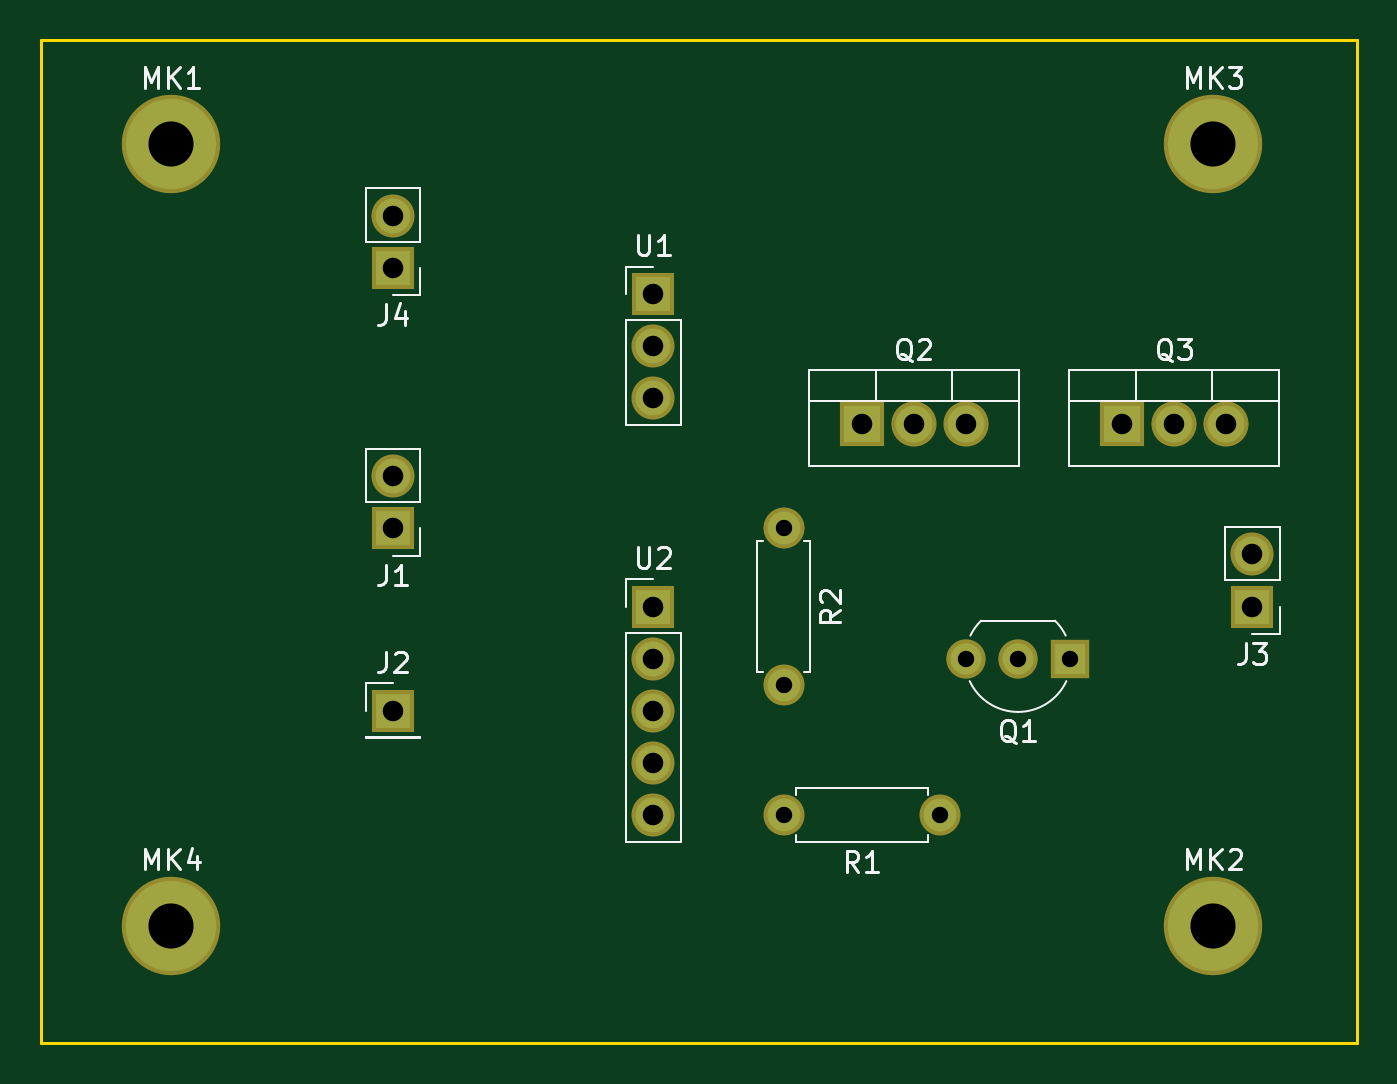
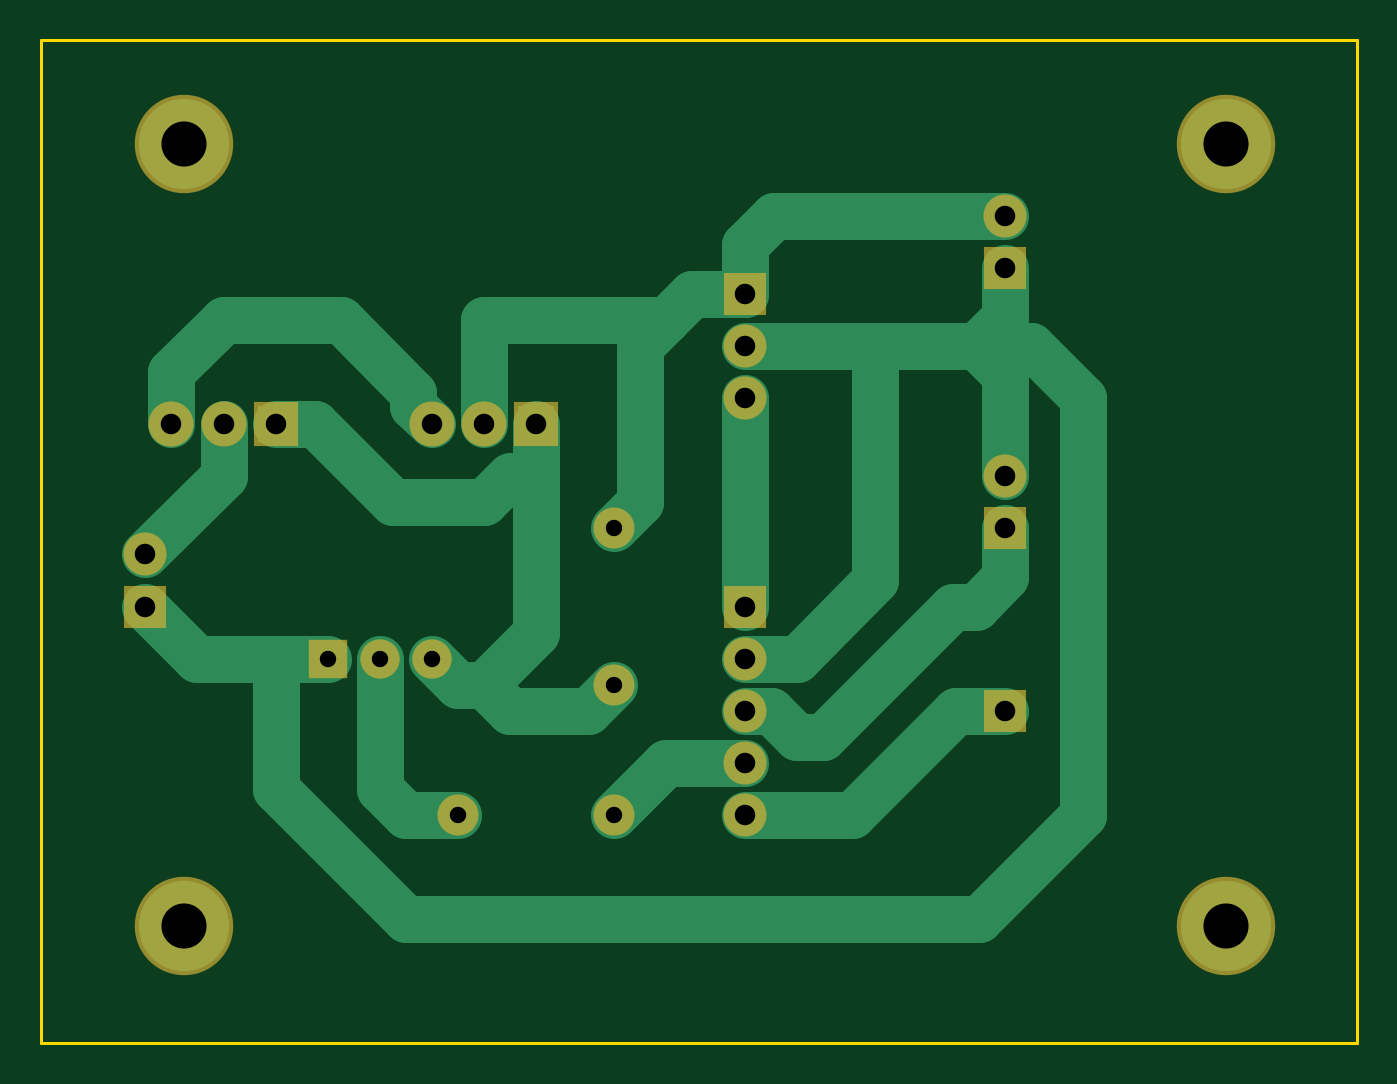
Circuit board: 11 layer files. Board 64.1 x 48.9 mm.
- bottom_copper: resetter-B.Cu.gbr (7434 bytes)
- bottom_mask: resetter-B.Mask.gbr (2060 bytes)
- paste: resetter-B.Paste.gbr (538 bytes)
- bottom_silk: resetter-B.SilkS.gbr (539 bytes)
- outline: resetter-Edge.Cuts.gbr (773 bytes)
- top_copper: resetter-F.Cu.gbr (3665 bytes)
- top_mask: resetter-F.Mask.gbr (2060 bytes)
- paste: resetter-F.Paste.gbr (538 bytes)
- top_silk: resetter-F.SilkS.gbr (12181 bytes)
- drill: resetter-NPTH.drl (162 bytes)
- drill: resetter-PTH.drl (669 bytes)

=== bottom_copper: resetter-B.Cu.gbr (7434 bytes, source omitted) ===
=== bottom_mask: resetter-B.Mask.gbr ===
G04 #@! TF.GenerationSoftware,KiCad,Pcbnew,5.0.0-fee4fd1~65~ubuntu17.10.1*
G04 #@! TF.CreationDate,2018-12-28T18:32:25-05:00*
G04 #@! TF.ProjectId,resetter,72657365747465722E6B696361645F70,rev?*
G04 #@! TF.SameCoordinates,Original*
G04 #@! TF.FileFunction,Soldermask,Bot*
G04 #@! TF.FilePolarity,Negative*
%FSLAX46Y46*%
G04 Gerber Fmt 4.6, Leading zero omitted, Abs format (unit mm)*
G04 Created by KiCad (PCBNEW 5.0.0-fee4fd1~65~ubuntu17.10.1) date Fri Dec 28 18:32:25 2018*
%MOMM*%
%LPD*%
G01*
G04 APERTURE LIST*
%ADD10O,2.100000X2.100000*%
%ADD11R,2.100000X2.100000*%
%ADD12O,2.200000X2.200000*%
%ADD13R,2.200000X2.200000*%
%ADD14O,2.000000X2.000000*%
%ADD15C,2.000000*%
%ADD16R,1.920000X1.920000*%
%ADD17C,1.920000*%
%ADD18C,4.800000*%
G04 APERTURE END LIST*
D10*
G04 #@! TO.C,J1*
X56515000Y-46037500D03*
D11*
X56515000Y-48577500D03*
G04 #@! TD*
G04 #@! TO.C,J2*
X56515000Y-57467500D03*
G04 #@! TD*
G04 #@! TO.C,J3*
X98425000Y-52387500D03*
D10*
X98425000Y-49847500D03*
G04 #@! TD*
G04 #@! TO.C,J4*
X56515000Y-33337500D03*
D11*
X56515000Y-35877500D03*
G04 #@! TD*
D12*
G04 #@! TO.C,Q2*
X84455000Y-43497500D03*
X81915000Y-43497500D03*
D13*
X79375000Y-43497500D03*
G04 #@! TD*
G04 #@! TO.C,Q3*
X92075000Y-43497500D03*
D12*
X94615000Y-43497500D03*
X97155000Y-43497500D03*
G04 #@! TD*
D14*
G04 #@! TO.C,R1*
X75565000Y-62547500D03*
D15*
X83185000Y-62547500D03*
G04 #@! TD*
G04 #@! TO.C,R2*
X75565000Y-48577500D03*
D14*
X75565000Y-56197500D03*
G04 #@! TD*
D10*
G04 #@! TO.C,U1*
X69215000Y-42227500D03*
X69215000Y-39687500D03*
D11*
X69215000Y-37147500D03*
G04 #@! TD*
D10*
G04 #@! TO.C,U2*
X69215000Y-62547500D03*
X69215000Y-60007500D03*
X69215000Y-57467500D03*
X69215000Y-54927500D03*
D11*
X69215000Y-52387500D03*
G04 #@! TD*
D16*
G04 #@! TO.C,Q1*
X89535000Y-54927500D03*
D17*
X84455000Y-54927500D03*
X86995000Y-54927500D03*
G04 #@! TD*
D18*
G04 #@! TO.C,MK1*
X45720000Y-29845000D03*
G04 #@! TD*
G04 #@! TO.C,MK2*
X96520000Y-67945000D03*
G04 #@! TD*
G04 #@! TO.C,MK3*
X96520000Y-29845000D03*
G04 #@! TD*
G04 #@! TO.C,MK4*
X45720000Y-67945000D03*
G04 #@! TD*
M02*

=== paste: resetter-B.Paste.gbr ===
G04 #@! TF.GenerationSoftware,KiCad,Pcbnew,5.0.0-fee4fd1~65~ubuntu17.10.1*
G04 #@! TF.CreationDate,2018-12-28T18:32:25-05:00*
G04 #@! TF.ProjectId,resetter,72657365747465722E6B696361645F70,rev?*
G04 #@! TF.SameCoordinates,Original*
G04 #@! TF.FileFunction,Paste,Bot*
G04 #@! TF.FilePolarity,Positive*
%FSLAX46Y46*%
G04 Gerber Fmt 4.6, Leading zero omitted, Abs format (unit mm)*
G04 Created by KiCad (PCBNEW 5.0.0-fee4fd1~65~ubuntu17.10.1) date Fri Dec 28 18:32:25 2018*
%MOMM*%
%LPD*%
G01*
G04 APERTURE LIST*
G04 APERTURE END LIST*
M02*

=== bottom_silk: resetter-B.SilkS.gbr ===
G04 #@! TF.GenerationSoftware,KiCad,Pcbnew,5.0.0-fee4fd1~65~ubuntu17.10.1*
G04 #@! TF.CreationDate,2018-12-28T18:32:25-05:00*
G04 #@! TF.ProjectId,resetter,72657365747465722E6B696361645F70,rev?*
G04 #@! TF.SameCoordinates,Original*
G04 #@! TF.FileFunction,Legend,Bot*
G04 #@! TF.FilePolarity,Positive*
%FSLAX46Y46*%
G04 Gerber Fmt 4.6, Leading zero omitted, Abs format (unit mm)*
G04 Created by KiCad (PCBNEW 5.0.0-fee4fd1~65~ubuntu17.10.1) date Fri Dec 28 18:32:25 2018*
%MOMM*%
%LPD*%
G01*
G04 APERTURE LIST*
G04 APERTURE END LIST*
M02*

=== outline: resetter-Edge.Cuts.gbr ===
G04 #@! TF.GenerationSoftware,KiCad,Pcbnew,5.0.0-fee4fd1~65~ubuntu17.10.1*
G04 #@! TF.CreationDate,2018-12-28T18:32:25-05:00*
G04 #@! TF.ProjectId,resetter,72657365747465722E6B696361645F70,rev?*
G04 #@! TF.SameCoordinates,Original*
G04 #@! TF.FileFunction,Profile,NP*
%FSLAX46Y46*%
G04 Gerber Fmt 4.6, Leading zero omitted, Abs format (unit mm)*
G04 Created by KiCad (PCBNEW 5.0.0-fee4fd1~65~ubuntu17.10.1) date Fri Dec 28 18:32:25 2018*
%MOMM*%
%LPD*%
G01*
G04 APERTURE LIST*
%ADD10C,0.150000*%
G04 APERTURE END LIST*
D10*
X39370000Y-73660000D02*
X41275000Y-73660000D01*
X39370000Y-24765000D02*
X39370000Y-73660000D01*
X103505000Y-73660000D02*
X41275000Y-73660000D01*
X103505000Y-24765000D02*
X103505000Y-73660000D01*
X39370000Y-24765000D02*
X103505000Y-24765000D01*
M02*

=== top_copper: resetter-F.Cu.gbr ===
G04 #@! TF.GenerationSoftware,KiCad,Pcbnew,5.0.0-fee4fd1~65~ubuntu17.10.1*
G04 #@! TF.CreationDate,2018-12-28T18:32:25-05:00*
G04 #@! TF.ProjectId,resetter,72657365747465722E6B696361645F70,rev?*
G04 #@! TF.SameCoordinates,Original*
G04 #@! TF.FileFunction,Copper,L1,Top,Signal*
G04 #@! TF.FilePolarity,Positive*
%FSLAX46Y46*%
G04 Gerber Fmt 4.6, Leading zero omitted, Abs format (unit mm)*
G04 Created by KiCad (PCBNEW 5.0.0-fee4fd1~65~ubuntu17.10.1) date Fri Dec 28 18:32:25 2018*
%MOMM*%
%LPD*%
G01*
G04 APERTURE LIST*
G04 #@! TA.AperFunction,ComponentPad*
%ADD10O,1.700000X1.700000*%
G04 #@! TD*
G04 #@! TA.AperFunction,ComponentPad*
%ADD11R,1.700000X1.700000*%
G04 #@! TD*
G04 #@! TA.AperFunction,ComponentPad*
%ADD12O,1.800000X1.800000*%
G04 #@! TD*
G04 #@! TA.AperFunction,ComponentPad*
%ADD13R,1.800000X1.800000*%
G04 #@! TD*
G04 #@! TA.AperFunction,ComponentPad*
%ADD14O,1.600000X1.600000*%
G04 #@! TD*
G04 #@! TA.AperFunction,ComponentPad*
%ADD15C,1.600000*%
G04 #@! TD*
G04 #@! TA.AperFunction,ComponentPad*
%ADD16R,1.520000X1.520000*%
G04 #@! TD*
G04 #@! TA.AperFunction,ComponentPad*
%ADD17C,1.520000*%
G04 #@! TD*
G04 #@! TA.AperFunction,ComponentPad*
%ADD18C,4.400000*%
G04 #@! TD*
G04 APERTURE END LIST*
D10*
G04 #@! TO.P,J1,2*
G04 #@! TO.N,GND*
X56515000Y-46037500D03*
D11*
G04 #@! TO.P,J1,1*
G04 #@! TO.N,Net-(J1-Pad1)*
X56515000Y-48577500D03*
G04 #@! TD*
G04 #@! TO.P,J2,1*
G04 #@! TO.N,Net-(J2-Pad1)*
X56515000Y-57467500D03*
G04 #@! TD*
G04 #@! TO.P,J3,1*
G04 #@! TO.N,GND*
X98425000Y-52387500D03*
D10*
G04 #@! TO.P,J3,2*
G04 #@! TO.N,Net-(J3-Pad2)*
X98425000Y-49847500D03*
G04 #@! TD*
G04 #@! TO.P,J4,2*
G04 #@! TO.N,Net-(J4-Pad2)*
X56515000Y-33337500D03*
D11*
G04 #@! TO.P,J4,1*
G04 #@! TO.N,GND*
X56515000Y-35877500D03*
G04 #@! TD*
D12*
G04 #@! TO.P,Q2,3*
G04 #@! TO.N,Net-(Q2-Pad3)*
X84455000Y-43497500D03*
G04 #@! TO.P,Q2,2*
G04 #@! TO.N,Net-(J4-Pad2)*
X81915000Y-43497500D03*
D13*
G04 #@! TO.P,Q2,1*
G04 #@! TO.N,Net-(Q1-Pad3)*
X79375000Y-43497500D03*
G04 #@! TD*
G04 #@! TO.P,Q3,1*
G04 #@! TO.N,Net-(Q1-Pad3)*
X92075000Y-43497500D03*
D12*
G04 #@! TO.P,Q3,2*
G04 #@! TO.N,Net-(J3-Pad2)*
X94615000Y-43497500D03*
G04 #@! TO.P,Q3,3*
G04 #@! TO.N,Net-(Q2-Pad3)*
X97155000Y-43497500D03*
G04 #@! TD*
D14*
G04 #@! TO.P,R1,2*
G04 #@! TO.N,Net-(R1-Pad2)*
X75565000Y-62547500D03*
D15*
G04 #@! TO.P,R1,1*
G04 #@! TO.N,Net-(Q1-Pad2)*
X83185000Y-62547500D03*
G04 #@! TD*
G04 #@! TO.P,R2,1*
G04 #@! TO.N,Net-(J4-Pad2)*
X75565000Y-48577500D03*
D14*
G04 #@! TO.P,R2,2*
G04 #@! TO.N,Net-(Q1-Pad3)*
X75565000Y-56197500D03*
G04 #@! TD*
D10*
G04 #@! TO.P,U1,3*
G04 #@! TO.N,Net-(U1-Pad3)*
X69215000Y-42227500D03*
G04 #@! TO.P,U1,2*
G04 #@! TO.N,GND*
X69215000Y-39687500D03*
D11*
G04 #@! TO.P,U1,1*
G04 #@! TO.N,Net-(J4-Pad2)*
X69215000Y-37147500D03*
G04 #@! TD*
D10*
G04 #@! TO.P,U2,5*
G04 #@! TO.N,Net-(J2-Pad1)*
X69215000Y-62547500D03*
G04 #@! TO.P,U2,4*
G04 #@! TO.N,Net-(R1-Pad2)*
X69215000Y-60007500D03*
G04 #@! TO.P,U2,3*
G04 #@! TO.N,Net-(J1-Pad1)*
X69215000Y-57467500D03*
G04 #@! TO.P,U2,2*
G04 #@! TO.N,GND*
X69215000Y-54927500D03*
D11*
G04 #@! TO.P,U2,1*
G04 #@! TO.N,Net-(U1-Pad3)*
X69215000Y-52387500D03*
G04 #@! TD*
D16*
G04 #@! TO.P,Q1,1*
G04 #@! TO.N,GND*
X89535000Y-54927500D03*
D17*
G04 #@! TO.P,Q1,3*
G04 #@! TO.N,Net-(Q1-Pad3)*
X84455000Y-54927500D03*
G04 #@! TO.P,Q1,2*
G04 #@! TO.N,Net-(Q1-Pad2)*
X86995000Y-54927500D03*
G04 #@! TD*
D18*
G04 #@! TO.P,MK1,1*
G04 #@! TO.N,N/C*
X45720000Y-29845000D03*
G04 #@! TD*
G04 #@! TO.P,MK2,1*
G04 #@! TO.N,N/C*
X96520000Y-67945000D03*
G04 #@! TD*
G04 #@! TO.P,MK3,1*
G04 #@! TO.N,N/C*
X96520000Y-29845000D03*
G04 #@! TD*
G04 #@! TO.P,MK4,1*
G04 #@! TO.N,N/C*
X45720000Y-67945000D03*
G04 #@! TD*
M02*

=== top_mask: resetter-F.Mask.gbr ===
G04 #@! TF.GenerationSoftware,KiCad,Pcbnew,5.0.0-fee4fd1~65~ubuntu17.10.1*
G04 #@! TF.CreationDate,2018-12-28T18:32:25-05:00*
G04 #@! TF.ProjectId,resetter,72657365747465722E6B696361645F70,rev?*
G04 #@! TF.SameCoordinates,Original*
G04 #@! TF.FileFunction,Soldermask,Top*
G04 #@! TF.FilePolarity,Negative*
%FSLAX46Y46*%
G04 Gerber Fmt 4.6, Leading zero omitted, Abs format (unit mm)*
G04 Created by KiCad (PCBNEW 5.0.0-fee4fd1~65~ubuntu17.10.1) date Fri Dec 28 18:32:25 2018*
%MOMM*%
%LPD*%
G01*
G04 APERTURE LIST*
%ADD10O,2.100000X2.100000*%
%ADD11R,2.100000X2.100000*%
%ADD12O,2.200000X2.200000*%
%ADD13R,2.200000X2.200000*%
%ADD14O,2.000000X2.000000*%
%ADD15C,2.000000*%
%ADD16R,1.920000X1.920000*%
%ADD17C,1.920000*%
%ADD18C,4.800000*%
G04 APERTURE END LIST*
D10*
G04 #@! TO.C,J1*
X56515000Y-46037500D03*
D11*
X56515000Y-48577500D03*
G04 #@! TD*
G04 #@! TO.C,J2*
X56515000Y-57467500D03*
G04 #@! TD*
G04 #@! TO.C,J3*
X98425000Y-52387500D03*
D10*
X98425000Y-49847500D03*
G04 #@! TD*
G04 #@! TO.C,J4*
X56515000Y-33337500D03*
D11*
X56515000Y-35877500D03*
G04 #@! TD*
D12*
G04 #@! TO.C,Q2*
X84455000Y-43497500D03*
X81915000Y-43497500D03*
D13*
X79375000Y-43497500D03*
G04 #@! TD*
G04 #@! TO.C,Q3*
X92075000Y-43497500D03*
D12*
X94615000Y-43497500D03*
X97155000Y-43497500D03*
G04 #@! TD*
D14*
G04 #@! TO.C,R1*
X75565000Y-62547500D03*
D15*
X83185000Y-62547500D03*
G04 #@! TD*
G04 #@! TO.C,R2*
X75565000Y-48577500D03*
D14*
X75565000Y-56197500D03*
G04 #@! TD*
D10*
G04 #@! TO.C,U1*
X69215000Y-42227500D03*
X69215000Y-39687500D03*
D11*
X69215000Y-37147500D03*
G04 #@! TD*
D10*
G04 #@! TO.C,U2*
X69215000Y-62547500D03*
X69215000Y-60007500D03*
X69215000Y-57467500D03*
X69215000Y-54927500D03*
D11*
X69215000Y-52387500D03*
G04 #@! TD*
D16*
G04 #@! TO.C,Q1*
X89535000Y-54927500D03*
D17*
X84455000Y-54927500D03*
X86995000Y-54927500D03*
G04 #@! TD*
D18*
G04 #@! TO.C,MK1*
X45720000Y-29845000D03*
G04 #@! TD*
G04 #@! TO.C,MK2*
X96520000Y-67945000D03*
G04 #@! TD*
G04 #@! TO.C,MK3*
X96520000Y-29845000D03*
G04 #@! TD*
G04 #@! TO.C,MK4*
X45720000Y-67945000D03*
G04 #@! TD*
M02*

=== paste: resetter-F.Paste.gbr ===
G04 #@! TF.GenerationSoftware,KiCad,Pcbnew,5.0.0-fee4fd1~65~ubuntu17.10.1*
G04 #@! TF.CreationDate,2018-12-28T18:32:25-05:00*
G04 #@! TF.ProjectId,resetter,72657365747465722E6B696361645F70,rev?*
G04 #@! TF.SameCoordinates,Original*
G04 #@! TF.FileFunction,Paste,Top*
G04 #@! TF.FilePolarity,Positive*
%FSLAX46Y46*%
G04 Gerber Fmt 4.6, Leading zero omitted, Abs format (unit mm)*
G04 Created by KiCad (PCBNEW 5.0.0-fee4fd1~65~ubuntu17.10.1) date Fri Dec 28 18:32:25 2018*
%MOMM*%
%LPD*%
G01*
G04 APERTURE LIST*
G04 APERTURE END LIST*
M02*

=== top_silk: resetter-F.SilkS.gbr (12181 bytes, source omitted) ===
=== drill: resetter-NPTH.drl ===
M48
;DRILL file {KiCad 5.0.0-fee4fd1~65~ubuntu17.10.1} date Fri Dec 28 18:32:37 2018
;FORMAT={-:-/ absolute / inch / decimal}
FMAT,2
INCH,TZ
%
G90
G05
M72
T0
M30

=== drill: resetter-PTH.drl ===
M48
;DRILL file {KiCad 5.0.0-fee4fd1~65~ubuntu17.10.1} date Fri Dec 28 18:32:37 2018
;FORMAT={-:-/ absolute / inch / decimal}
FMAT,2
INCH,TZ
T1C0.0315
T2C0.0394
T3C0.0866
%
G90
G05
M72
T1
X2.975Y-2.4625
X3.275Y-2.4625
X3.325Y-2.1625
X3.425Y-2.1625
X3.525Y-2.1625
X2.975Y-1.9125
X2.975Y-2.2125
T2
X3.875Y-1.9625
X3.875Y-2.0625
X3.125Y-1.7125
X3.225Y-1.7125
X3.325Y-1.7125
X2.225Y-1.3125
X2.225Y-1.4125
X2.725Y-1.4625
X2.725Y-1.5625
X2.725Y-1.6625
X2.725Y-2.0625
X2.725Y-2.1625
X2.725Y-2.2625
X2.725Y-2.3625
X2.725Y-2.4625
X2.225Y-2.2625
X2.225Y-1.8125
X2.225Y-1.9125
X3.625Y-1.7125
X3.725Y-1.7125
X3.825Y-1.7125
T3
X1.8Y-1.175
X3.8Y-2.675
X3.8Y-1.175
X1.8Y-2.675
T0
M30

